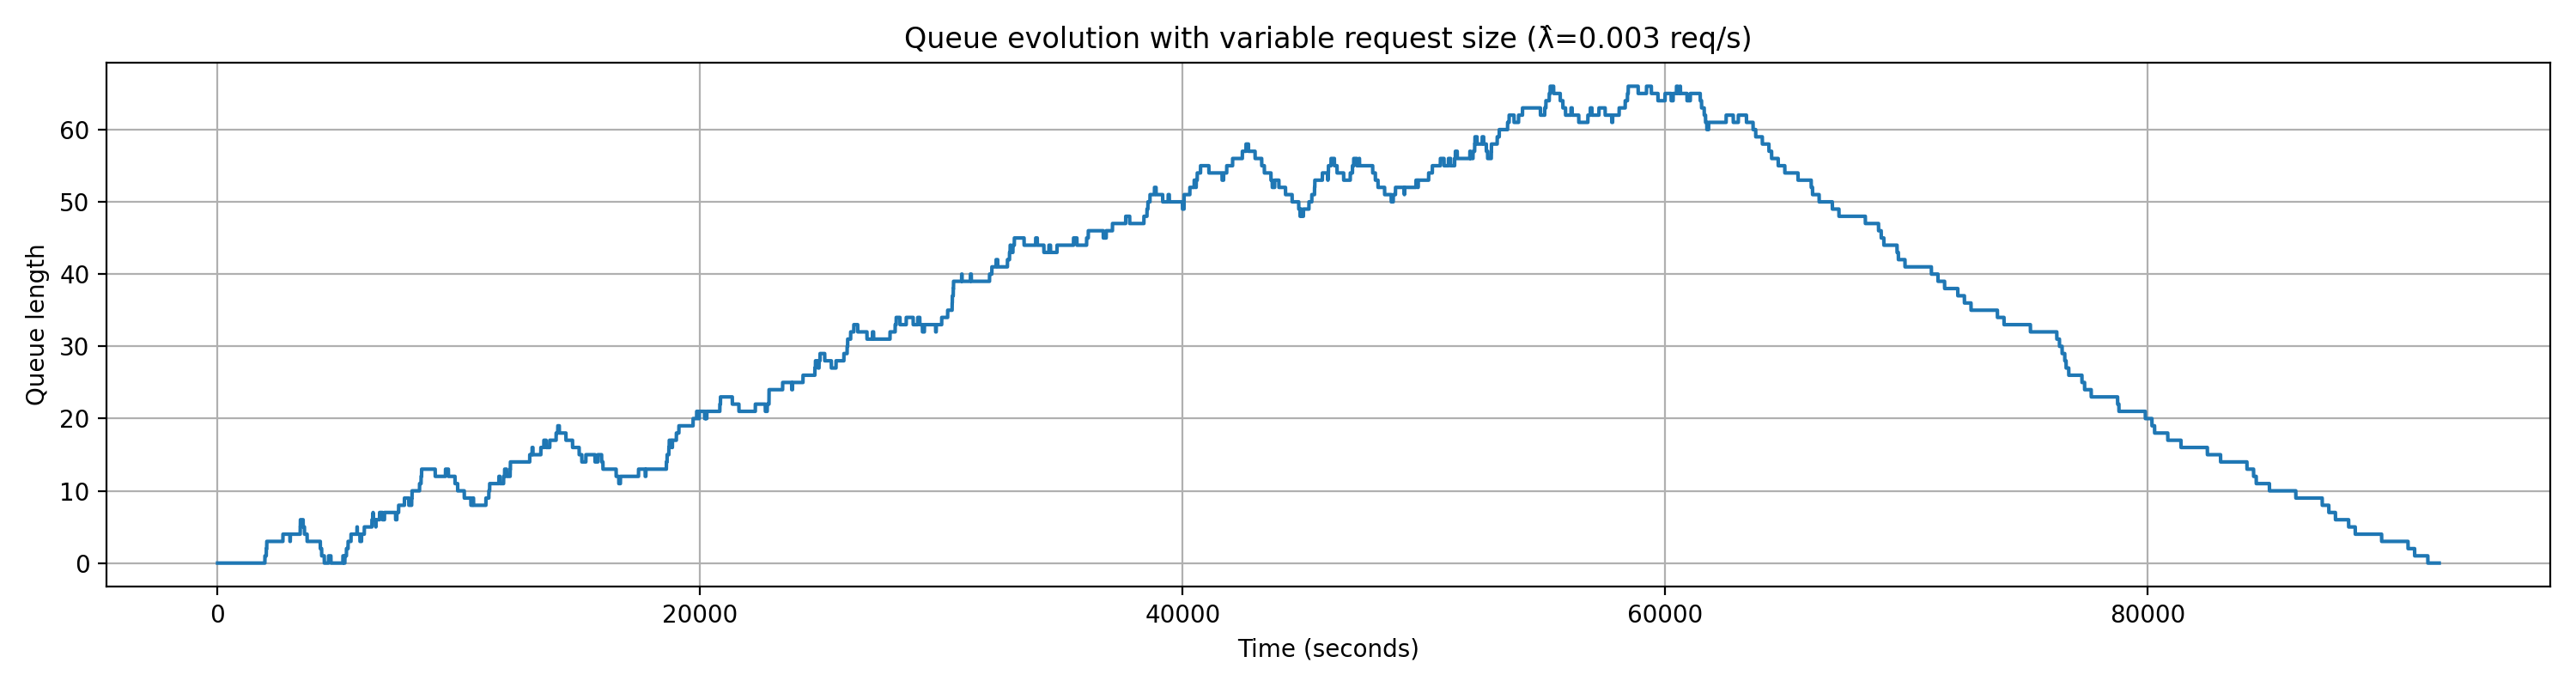

Values plotted in this chart, from the file beside it:
request_id, arrival_time_s, num_images, start_service_time_s, end_service_time_s, service_time_s, wait_time_s
1, 156.4, 500, 156.4, 703.3, 546.9, 0.0
2, 1160, 100, 1160, 1269, 109.4, 0.0
3, 1599, 100, 1599, 1708, 109.4, 0.0
4, 1903, 1000, 1903, 2997, 1094, 0.0
5, 1960, 500, 2997, 3544, 546.9, 1037
6, 2016, 50, 3544, 3598, 54.69, 1528
7, 2036, 100, 3598, 3708, 109.4, 1562
8, 2706, 500, 3708, 4255, 546.9, 1001
9, 3013, 50, 4255, 4309, 54.69, 1242
10, 3423, 100, 4309, 4419, 109.4, 886.1
11, 3430, 250, 4419, 4692, 273.4, 988.5
12, 4598, 500, 4692, 5239, 546.9, 94.09
13, 5193, 500, 5239, 5786, 546.9, 45.5
14, 5273, 100, 5786, 5895, 109.4, 512.8
15, 5340, 500, 5895, 6442, 546.9, 555.3
16, 5407, 100, 6442, 6552, 109.4, 1035
17, 5528, 250, 6552, 6825, 273.4, 1023
18, 5776, 500, 6825, 7372, 546.9, 1049
19, 5965, 500, 7372, 7919, 546.9, 1407
20, 6080, 1000, 7919, 9012, 1094, 1839
21, 6395, 500, 9012, 9559, 546.9, 2617
22, 6445, 250, 9559, 9833, 273.4, 3114
23, 6560, 100, 9833, 9942, 109.4, 3272
24, 6712, 250, 9942, 10216, 273.4, 3230
25, 6915, 250, 10216, 10489, 273.4, 3300
26, 7428, 100, 10489, 10598, 109.4, 3061
27, 7502, 1000, 10598, 11692, 1094, 3096
28, 7743, 250, 11692, 11966, 273.4, 3949
29, 8042, 1000, 11966, 13059, 1094, 3923
30, 8058, 500, 13059, 13606, 546.9, 5001
31, 8370, 500, 13606, 14153, 546.9, 5236
32, 8432, 250, 14153, 14427, 273.4, 5721
33, 8455, 250, 14427, 14700, 273.4, 5972
34, 9446, 250, 14700, 14973, 273.4, 5254
35, 10569, 100, 14973, 15083, 109.4, 4404
36, 11120, 500, 15083, 15630, 546.9, 3963
37, 11241, 250, 15630, 15903, 273.4, 4389
38, 11275, 50, 15903, 15958, 54.69, 4628
39, 11660, 500, 15958, 16505, 546.9, 4298
40, 11853, 100, 16505, 16614, 109.4, 4652
41, 11896, 1000, 16614, 17708, 1094, 4718
42, 12124, 1000, 17708, 18802, 1094, 5584
43, 12136, 1000, 18802, 19895, 1094, 6666
44, 12936, 250, 19895, 20169, 273.4, 6959
45, 13036, 50, 20169, 20224, 54.69, 7133
46, 13398, 1000, 20224, 21317, 1094, 6826
47, 13523, 250, 21317, 21591, 273.4, 7795
48, 13767, 1000, 21591, 22684, 1094, 7824
49, 14031, 1000, 22684, 23778, 1094, 8654
50, 14099, 1000, 23778, 24872, 1094, 9679
51, 15263, 250, 24872, 25145, 273.4, 9609
52, 15761, 250, 25145, 25419, 273.4, 9385
53, 16696, 1000, 25419, 26513, 1094, 8723
54, 17447, 250, 26513, 26786, 273.4, 9066
55, 17750, 100, 26786, 26895, 109.4, 9036
56, 18600, 250, 26895, 27169, 273.4, 8295
57, 18631, 1000, 27169, 28263, 1094, 8538
58, 18704, 500, 28263, 28810, 546.9, 9559
59, 18719, 250, 28810, 29083, 273.4, 10090
60, 18850, 100, 29083, 29192, 109.4, 10233
... 140 more rows
